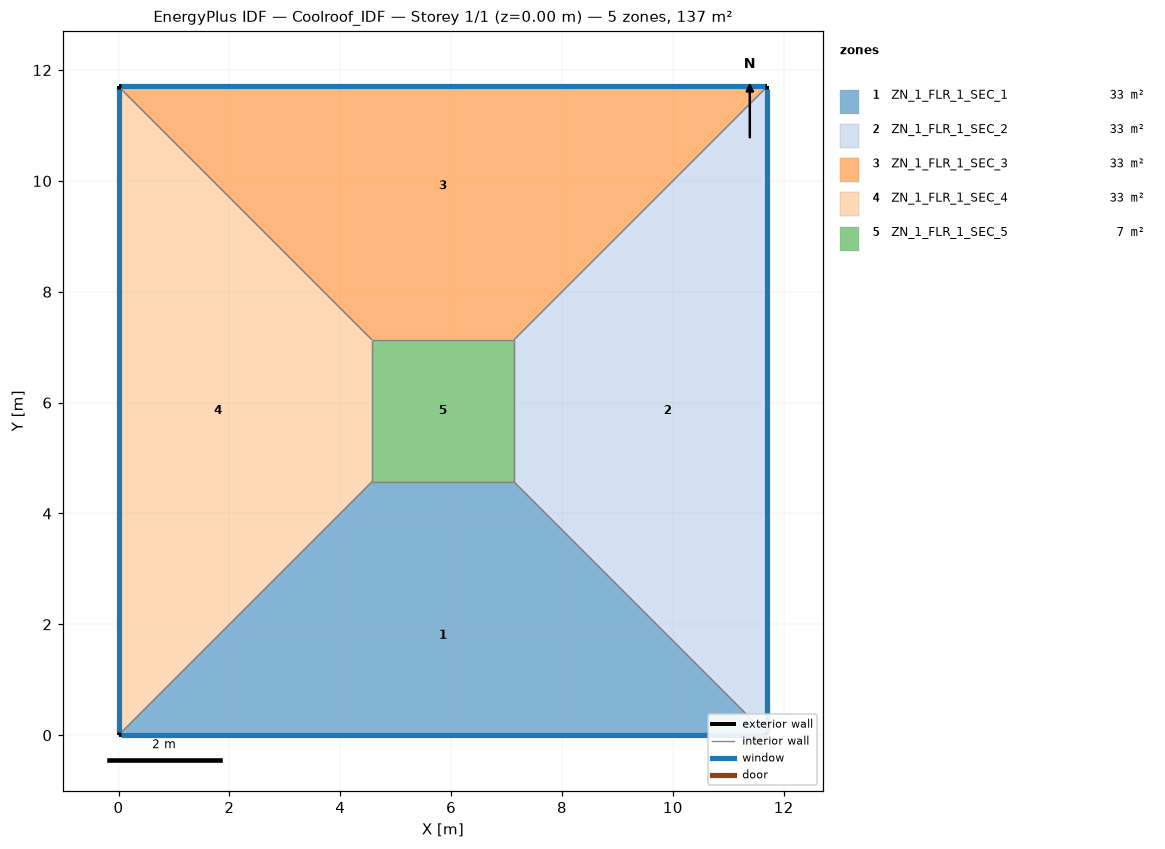
=== STOREY PLAN SPEC (per zone: floor XY polygon, exterior-wall plan segments, windows/doors) ===
zone 1: ZN_1_FLR_1_SEC_1  (32.6 m²)
  floor: (4.57, 4.57) (7.13, 4.57) (11.70, 0.00) (0.00, 0.00)
  exterior wall: (0.00, 0.00) – (11.70, 0.00)  [11.7 m]
    window: (0.05, 0.00) – (11.65, 0.00)  [12.3 m²]
  interior walls: 3
zone 2: ZN_1_FLR_1_SEC_2  (32.6 m²)
  floor: (7.13, 4.57) (7.13, 7.13) (11.70, 11.70) (11.70, 0.00)
  exterior wall: (11.70, 0.00) – (11.70, 11.70)  [11.7 m]
    window: (11.70, 0.05) – (11.70, 11.65)  [12.3 m²]
  interior walls: 3
zone 3: ZN_1_FLR_1_SEC_3  (32.6 m²)
  floor: (0.00, 11.70) (11.70, 11.70) (7.13, 7.13) (4.57, 7.13)
  exterior wall: (11.70, 11.70) – (0.00, 11.70)  [11.7 m]
    window: (11.65, 11.70) – (0.05, 11.70)  [12.3 m²]
  interior walls: 3
zone 4: ZN_1_FLR_1_SEC_4  (32.6 m²)
  floor: (0.00, 11.70) (4.57, 7.13) (4.57, 4.57) (0.00, 0.00)
  exterior wall: (0.00, 11.70) – (0.00, 0.00)  [11.7 m]
    window: (0.00, 11.65) – (0.00, 0.05)  [12.3 m²]
  interior walls: 3
zone 5: ZN_1_FLR_1_SEC_5  (6.6 m²)
  floor: (4.57, 7.13) (7.13, 7.13) (7.13, 4.57) (4.57, 4.57)
  interior walls: 4

=== DERIVED (storey summary) ===
Building: Coolroof_IDF
Storey: 1 of 1  (floor level z = 0.00 m)
Storey gross floor area: 137.0 m²
Zones on this storey: 5
  - ZN_1_FLR_1_SEC_1: floor 32.6 m²; exterior wall 11.7 m (41.0 m²); 1 window(s) 12.3 m²; WWR 30.0%
  - ZN_1_FLR_1_SEC_2: floor 32.6 m²; exterior wall 11.7 m (41.0 m²); 1 window(s) 12.3 m²; WWR 30.0%
  - ZN_1_FLR_1_SEC_3: floor 32.6 m²; exterior wall 11.7 m (41.0 m²); 1 window(s) 12.3 m²; WWR 30.0%
  - ZN_1_FLR_1_SEC_4: floor 32.6 m²; exterior wall 11.7 m (41.0 m²); 1 window(s) 12.3 m²; WWR 30.0%
  - ZN_1_FLR_1_SEC_5: floor 6.6 m²
Zone adjacency (shared interzone walls):
  - ZN_1_FLR_1_SEC_1 ↔ ZN_1_FLR_1_SEC_2
  - ZN_1_FLR_1_SEC_1 ↔ ZN_1_FLR_1_SEC_4
  - ZN_1_FLR_1_SEC_1 ↔ ZN_1_FLR_1_SEC_5
  - ZN_1_FLR_1_SEC_2 ↔ ZN_1_FLR_1_SEC_3
  - ZN_1_FLR_1_SEC_2 ↔ ZN_1_FLR_1_SEC_5
  - ZN_1_FLR_1_SEC_3 ↔ ZN_1_FLR_1_SEC_4
  - ZN_1_FLR_1_SEC_3 ↔ ZN_1_FLR_1_SEC_5
  - ZN_1_FLR_1_SEC_4 ↔ ZN_1_FLR_1_SEC_5